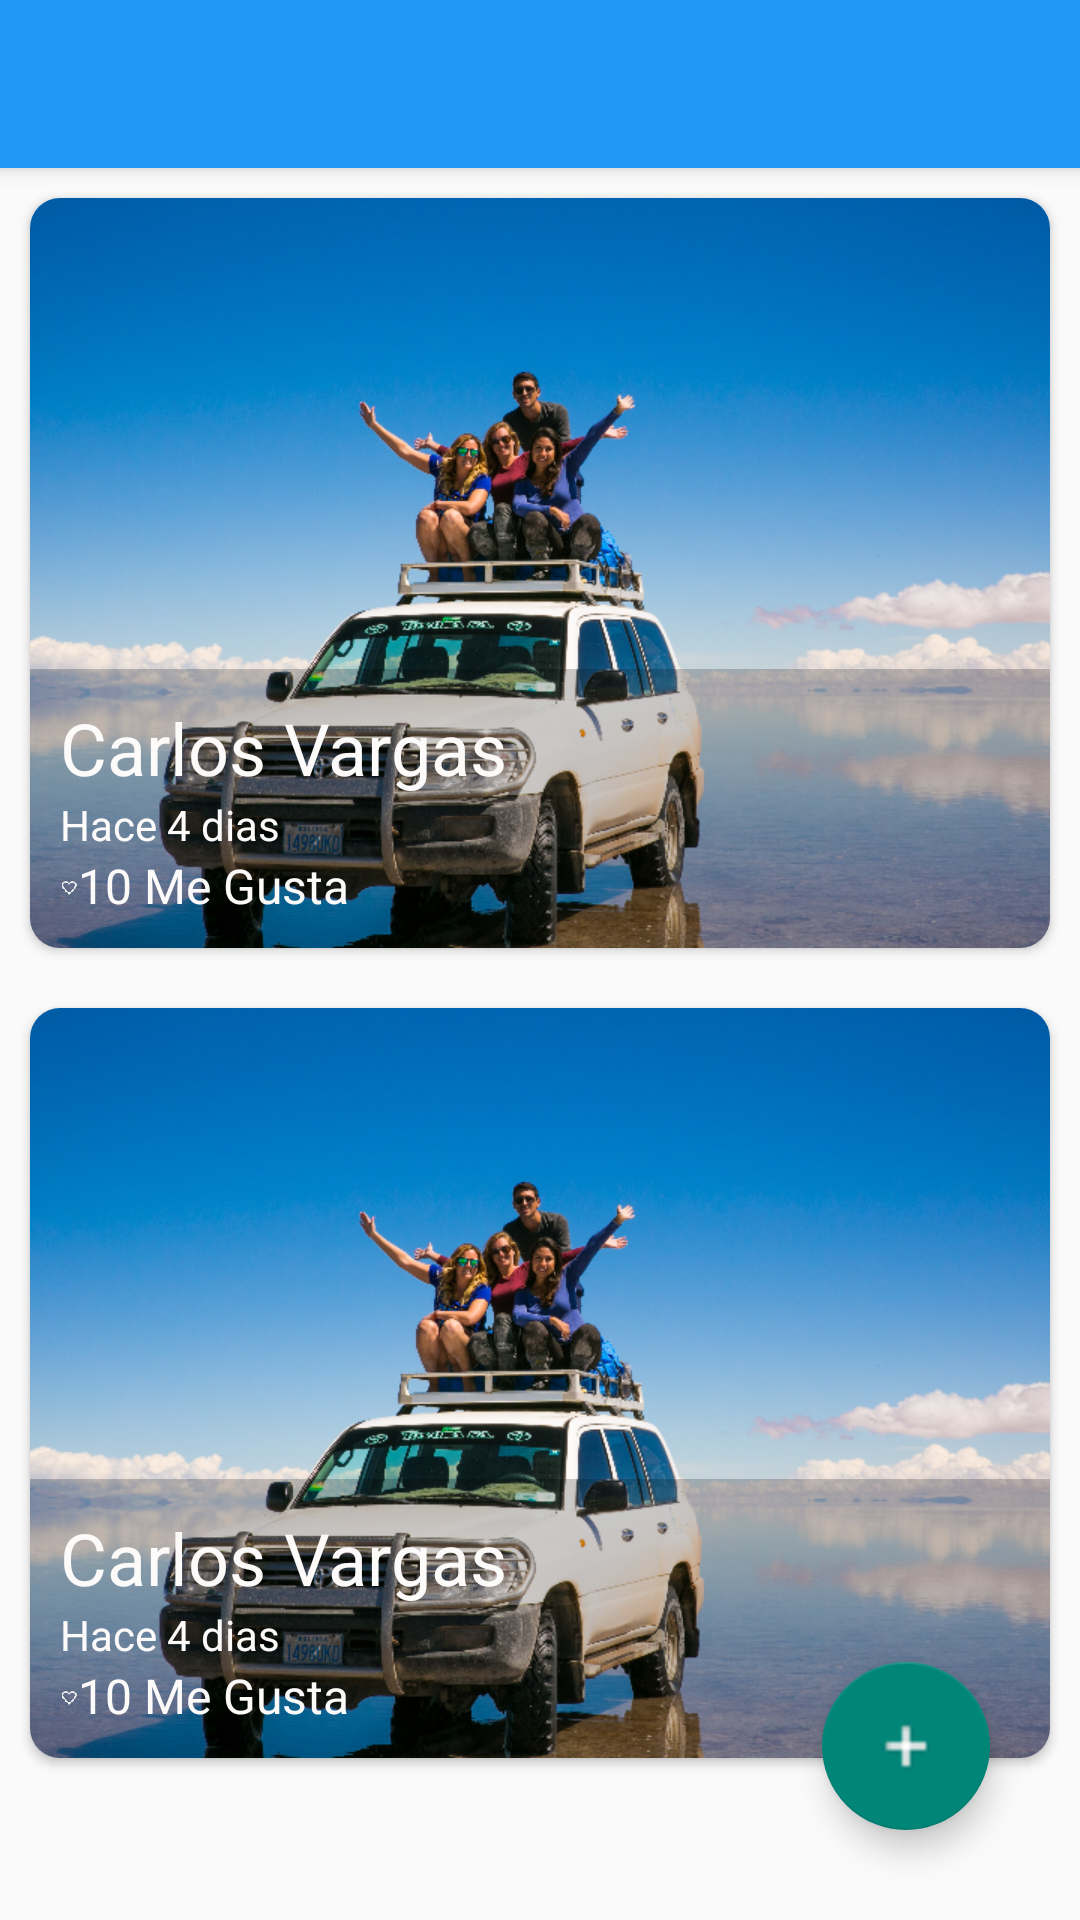

Here is an Android app screen rendered from its layout file. Give the layout XML and the strings, colors and styles it references.
<!-- AndroidManifest.xml: application theme Theme.Infogram -->
<!-- res/layout/fragment_home.xml -->
<?xml version="1.0" encoding="utf-8"?>
<androidx.coordinatorlayout.widget.CoordinatorLayout xmlns:android="http://schemas.android.com/apk/res/android"
    xmlns:tools="http://schemas.android.com/tools"
    android:layout_width="match_parent"
    android:layout_height="match_parent"
    xmlns:app="http://schemas.android.com/apk/res-auto"
    tools:context=".view.fragment.HomeFragment">

    <include layout="@layout/appbar_toolbar"></include>
    <LinearLayout
        android:layout_width="match_parent"
        android:layout_height="match_parent"
        android:orientation="vertical"
        app:layout_behavior="com.google.android.material.appbar.AppBarLayout$ScrollingViewBehavior">
        <include layout="@layout/cardview_image"></include>
        <include layout="@layout/cardview_image"></include>
    </LinearLayout>
    <com.google.android.material.floatingactionbutton.FloatingActionButton
        android:layout_width="wrap_content"
        android:layout_height="wrap_content"
        android:layout_gravity="bottom|end"
        android:layout_margin="@dimen/margin_fab"
        android:src="@drawable/plus">
    </com.google.android.material.floatingactionbutton.FloatingActionButton>
</androidx.coordinatorlayout.widget.CoordinatorLayout>
<!-- res/layout/appbar_toolbar.xml (included above) -->
<?xml version="1.0" encoding="utf-8"?>
<com.google.android.material.appbar.AppBarLayout
    xmlns:android="http://schemas.android.com/apk/res/android"
    android:layout_width="match_parent"
    android:layout_height="wrap_content"
    xmlns:app="http://schemas.android.com/apk/res-auto"
    android:theme="@style/Theme.Infogram.AppBarOverlay">

    <androidx.appcompat.widget.Toolbar
        android:id="@+id/toolbar"
        android:layout_width="match_parent"
        android:layout_height="?attr/actionBarSize"
        android:background="?attr/colorPrimary"
        app:popupTheme="@style/Theme.Infogram.PopupOverlay">
    </androidx.appcompat.widget.Toolbar>
</com.google.android.material.appbar.AppBarLayout>
<!-- res/layout/cardview_image.xml (included above) -->
<?xml version="1.0" encoding="utf-8"?>
<androidx.cardview.widget.CardView
    xmlns:android="http://schemas.android.com/apk/res/android"
    android:layout_width="match_parent"
    android:layout_height="@dimen/heigth_cardview"
    xmlns:app="http://schemas.android.com/apk/res-auto"
    app:cardCornerRadius="@dimen/corner_radius_cardview"
    android:layout_margin="@dimen/margin_cardview">

    <FrameLayout
        android:layout_width="match_parent"
        android:layout_height="match_parent">
        <ImageView
            android:layout_width="match_parent"
            android:layout_height="match_parent"
            android:src="@drawable/salarinfocal"
            android:scaleType="centerCrop">
        </ImageView>
        <LinearLayout
            android:layout_width="match_parent"
            android:layout_height="wrap_content"
            android:orientation="vertical"
            android:layout_gravity="bottom"
            android:background="@color/background_cardview"
            android:padding="@dimen/padding_cardview">
            <TextView
                android:layout_width="wrap_content"
                android:layout_height="wrap_content"
                android:text="@string/carlos_vargas_cardview"
                android:textSize="24sp"
                android:textColor="@color/textColor_white">
            </TextView>
            <LinearLayout
                android:layout_width="match_parent"
                android:layout_height="wrap_content"
                android:orientation="horizontal">
                <TextView
                    android:layout_width="wrap_content"
                    android:layout_height="wrap_content"
                    android:text="@string/hace_cardview"
                    android:textSize="14sp"
                    android:textColor="@color/textColor_white">
                </TextView>
                <TextView
                    android:layout_width="wrap_content"
                    android:layout_height="wrap_content"
                    android:text="@string/dias_cardview"
                    android:textSize="14sp"
                    android:textColor="@color/textColor_white">
                </TextView>
            </LinearLayout>
            <LinearLayout
                android:layout_width="match_parent"
                android:layout_height="wrap_content"
                android:orientation="horizontal">
               <CheckBox
                   android:layout_width="wrap_content"
                   android:layout_height="wrap_content"
                   android:button="@drawable/checkbox_selector">
               </CheckBox>
                <TextView
                    android:layout_width="wrap_content"
                    android:layout_height="wrap_content"
                    android:text="@string/megusta_cardview"
                    android:textSize="16sp"
                    android:textColor="@color/textColor_white">
                </TextView>
            </LinearLayout>
        </LinearLayout>
    </FrameLayout>
</androidx.cardview.widget.CardView>
<!-- resources referenced by this layout -->
<resources>
  <color name="background_cardview">#33030303</color>
  <color name="textColor_white">#FDFAFA</color>
  <dimen name="corner_radius_cardview">10dp</dimen>
  <dimen name="heigth_cardview">250dp</dimen>
  <dimen name="margin_cardview">10dp</dimen>
  <dimen name="margin_fab">30dp</dimen>
  <dimen name="padding_cardview">10dp</dimen>
  <!-- drawable checkbox_selector (drawable) -->
  <?xml version="1.0" encoding="utf-8"?>
  <selector xmlns:android="http://schemas.android.com/apk/res/android">
      <item android:drawable="@drawable/heart" android:state_checked="false"></item>
      <item android:drawable="@drawable/heart_full" android:state_checked="true"></item>
      <item android:drawable="@drawable/heart"></item>
  
  </selector>
  <!-- drawable plus: png bitmap (drawable-hdpi, 103 bytes) -->
  <!-- drawable salarinfocal: png bitmap (drawable-mdpi, 611711 bytes) -->
  <string name="carlos_vargas_cardview">Carlos Vargas</string>
  <string name="dias_cardview">" 4 dias"</string>
  <string name="hace_cardview">Hace</string>
  <string name="megusta_cardview">10 Me Gusta</string>
  <style name="Theme.Infogram.AppBarOverlay" parent="ThemeOverlay.AppCompat.Dark.ActionBar">
      </style>
  <style name="Theme.Infogram.PopupOverlay" parent="ThemeOverlay.AppCompat.Light">
      </style>
  <style name="Theme.Infogram" parent="Theme.AppCompat.Light.NoActionBar">
          
          <item name="colorPrimary">@color/colorPrimary</item>
          <item name="colorPrimaryVariant">@color/colorPrimaryDark</item>
          <item name="colorOnPrimary">@color/white</item>
          
          <item name="colorSecondary">@color/colorAccent</item>
          <item name="colorSecondaryVariant">@color/colorAccent</item>
          <item name="colorOnSecondary">@color/black</item>
          
          <item name="android:statusBarColor">?attr/colorPrimaryVariant</item>
          
      </style>
  <!-- drawable heart: png bitmap (drawable-hdpi, 202 bytes) -->
  <!-- drawable heart_full: png bitmap (drawable-hdpi, 145 bytes) -->
  <color name="colorPrimary">#2196F3</color>
  <color name="colorPrimaryDark">#1976D2</color>
  <color name="white">#FFFFFFFF</color>
  <color name="colorAccent">#FF4081</color>
  <color name="black">#FF000000</color>
</resources>
